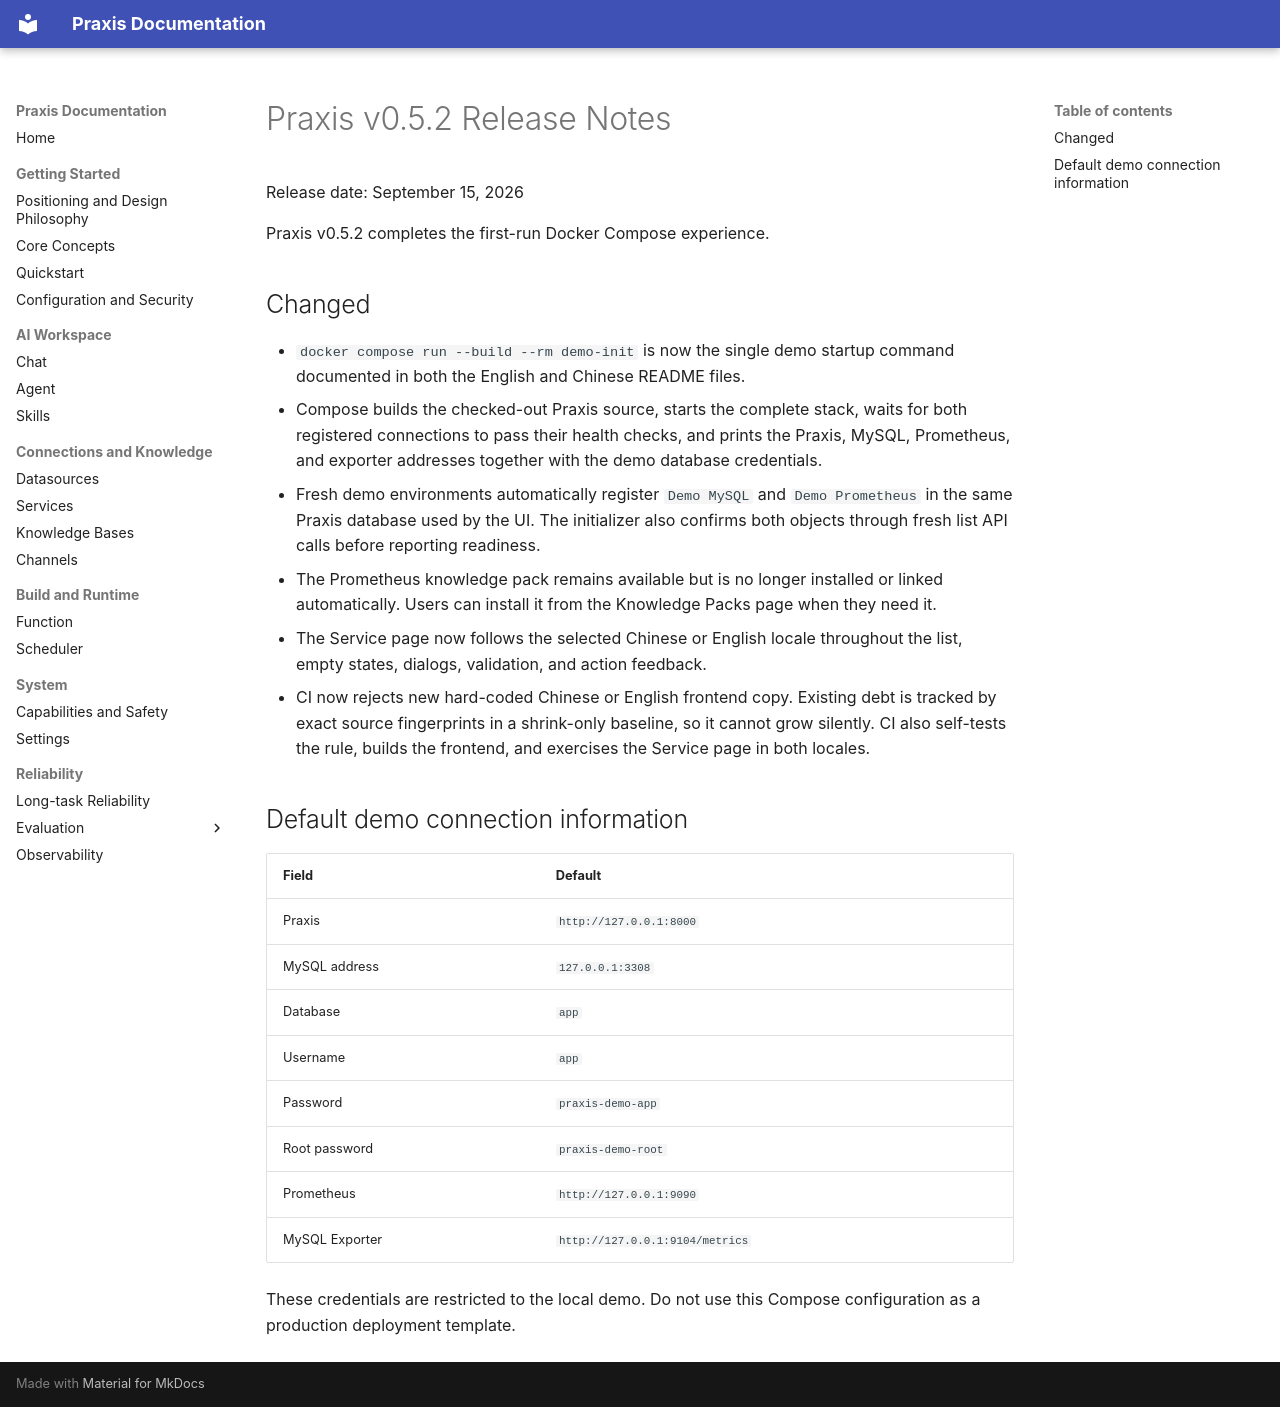

repository: sunetic/praxis · page: releases/v0.5.2/release-notes/index.html · generator: mkdocs

# Praxis v0.5.2 Release Notes

Release date: September 15, 2026

Praxis v0.5.2 completes the first-run Docker Compose experience.

## Changed

- `docker compose run --build --rm demo-init` is now the single demo startup command
  documented in both the English and Chinese README files.
- Compose builds the checked-out Praxis source, starts the complete stack, waits for both registered connections to
  pass their health checks, and prints the Praxis, MySQL, Prometheus, and exporter
  addresses together with the demo database credentials.
- Fresh demo environments automatically register `Demo MySQL` and
  `Demo Prometheus` in the same Praxis database used by the UI. The
  initializer also confirms both objects through fresh list API calls before
  reporting readiness.
- The Prometheus knowledge pack remains available but is no longer installed or
  linked automatically. Users can install it from the Knowledge Packs page when
  they need it.
- The Service page now follows the selected Chinese or English locale throughout
  the list, empty states, dialogs, validation, and action feedback.
- CI now rejects new hard-coded Chinese or English frontend copy. Existing debt
  is tracked by exact source fingerprints in a shrink-only baseline, so it cannot
  grow silently. CI also self-tests the rule, builds the frontend, and exercises
  the Service page in both locales.

## Default demo connection information

| Field | Default |
| --- | --- |
| Praxis | `http://127.0.0.1:8000` |
| MySQL address | `127.0.0.1:3308` |
| Database | `app` |
| Username | `app` |
| Password | `praxis-demo-app` |
| Root password | `praxis-demo-root` |
| Prometheus | `http://127.0.0.1:9090` |
| MySQL Exporter | `http://127.0.0.1:9104/metrics` |

These credentials are restricted to the local demo. Do not use this Compose
configuration as a production deployment template.
